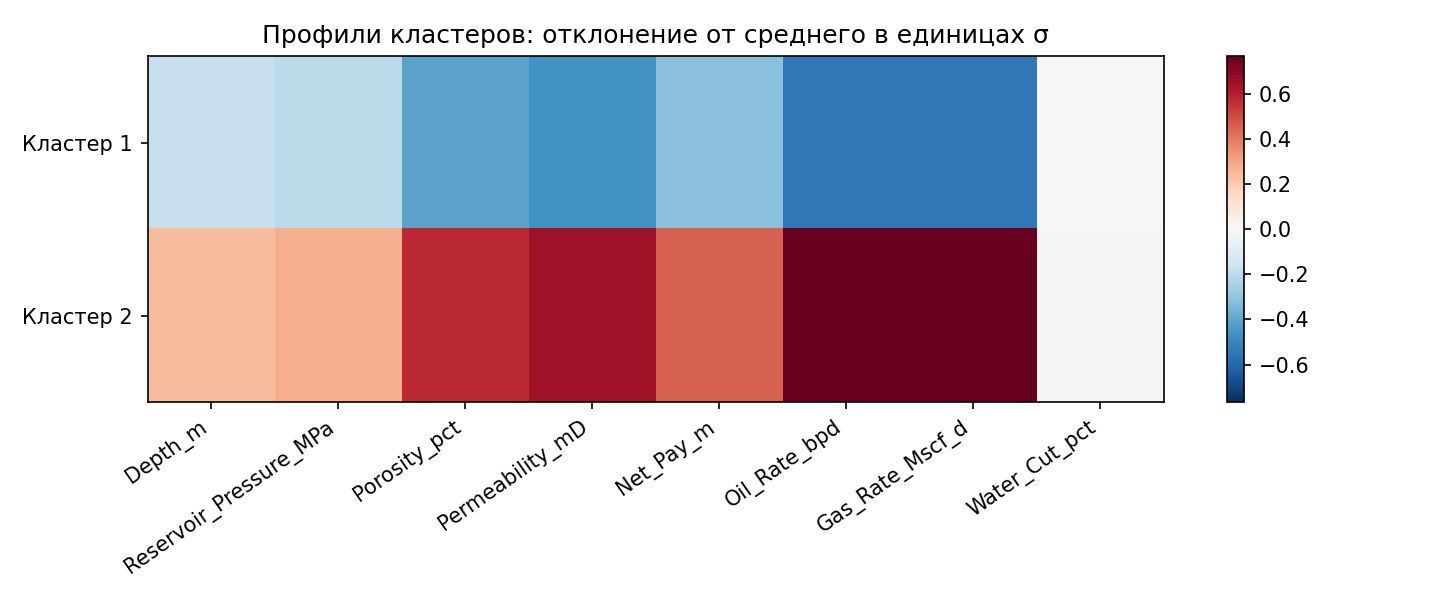

Source data for this figure (header and first rows):
cluster, n_wells, Depth_m, Reservoir_Pressure_MPa, Porosity_pct, Permeability_mD, Net_Pay_m, Oil_Rate_bpd, Gas_Rate_Mscf_d, Water_Cut_pct
1, 70, 3140, 51.53, 18.77, 81.95, 22.02, 648.8, 1336, 21.3
2, 50, 3171, 51.85, 19.32, 91.4, 22.61, 675.3, 1358, 21.31
